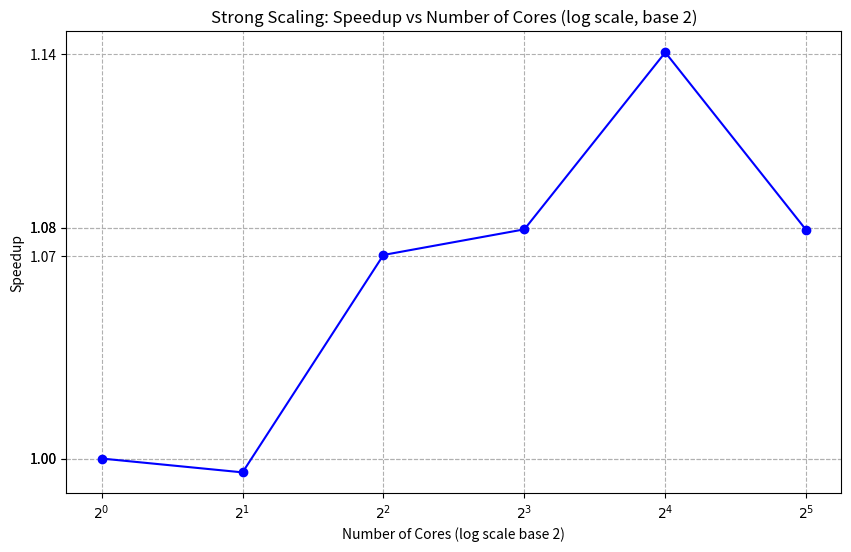

Python code for this plot:
import matplotlib.pyplot as plt

cores = [1, 2, 4, 8, 16, 32]
times = [45.25013709068298, 45.467966079711914, 42.270431995391846,
         41.92313861846924, 39.67076921463013, 41.9321186542511]

speedup = [times[0] / time for time in times]
cores_power_of_two = [2**i for i in range(6)]
plt.figure(figsize=(10, 6))
plt.plot(cores_power_of_two, speedup, marker='o', linestyle='-', color='b')
plt.xscale('log', base=2)  # 使用base参数设置x轴为对数坐标，底数为2
plt.xlabel('Number of Cores (log scale base 2)')
plt.ylabel('Speedup')
plt.title('Strong Scaling: Speedup vs Number of Cores (log scale, base 2)')
plt.grid(True, which="both", ls="--")  # 对数网格
plt.xticks(cores_power_of_two, labels=[f'$2^{i}$' for i in range(6)])  # 标记x轴为2的幂次形式
plt.yticks([round(s, 2) for s in speedup])
plt.show()

